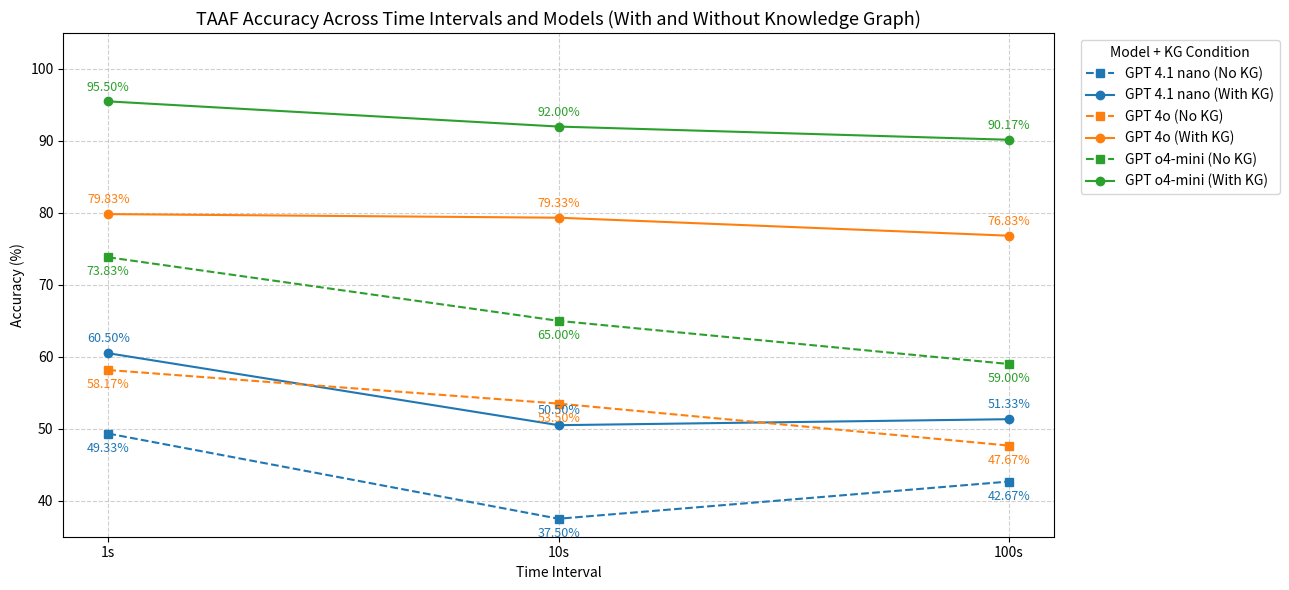

Write Python code to recreate this figure. (Note: this script raises an exception after producing the figure.)
# -------------------- RQ4: FINAL VERSION WITH LABELS + FOCUSED Y-AXIS --------------------

import pandas as pd
import matplotlib.pyplot as plt

# Construct the dataset
data_rq3 = {
    'Model': ['GPT 4.1 nano', 'GPT 4o', 'GPT o4-mini'] * 3,
    'Time Interval': ['1s'] * 3 + ['10s'] * 3 + ['100s'] * 3,
    '0s_no_graph': [125, 111, 55, 166, 119, 92, 148, 137, 108],
    '0.5s_no_graph': [54, 29, 47, 43, 41, 26, 48, 40, 30],
    '1s_no_graph': [121, 160, 198, 91, 140, 182, 104, 123, 162],
    '0s_graph': [102, 56, 8, 140, 54, 16, 136, 61, 23],
    '0.5s_graph': [33, 9, 11, 17, 16, 16, 20, 17, 13],
    '1s_graph': [165, 235, 281, 143, 230, 268, 144, 222, 264]
}

df_rq3 = pd.DataFrame(data_rq3)

# Accuracy calculations
df_rq3['Acc_no_graph'] = (df_rq3['0.5s_no_graph'] * 0.5 + df_rq3['1s_no_graph']) / 300 * 100
df_rq3['Acc_graph'] = (df_rq3['0.5s_graph'] * 0.5 + df_rq3['1s_graph']) / 300 * 100

# Ensure Time Interval order
df_rq3['Time Interval'] = pd.Categorical(df_rq3['Time Interval'], categories=['1s', '10s', '100s'], ordered=True)
df_rq3.sort_values(by=['Model', 'Time Interval'], inplace=True)

# Color palette per model
color_palette = {
    'GPT 4.1 nano': '#1f77b4',  # blue
    'GPT 4o': '#ff7f0e',        # orange
    'GPT o4-mini': '#2ca02c'    # green
}

# -------------------- Plotting --------------------
plt.figure(figsize=(13, 6))

for model in df_rq3['Model'].unique():
    subset = df_rq3[df_rq3['Model'] == model]
    color = color_palette[model]

    # No KG
    plt.plot(subset['Time Interval'], subset['Acc_no_graph'], linestyle='--', marker='s', color=color,
             label=f"{model} (No KG)")
    for x, y in zip(subset['Time Interval'], subset['Acc_no_graph']):
        plt.text(x, y - 2.5, f"{y:.2f}%", ha='center', fontsize=9, color=color)

    # With KG
    plt.plot(subset['Time Interval'], subset['Acc_graph'], linestyle='-', marker='o', color=color,
             label=f"{model} (With KG)")
    for x, y in zip(subset['Time Interval'], subset['Acc_graph']):
        plt.text(x, y + 1.5, f"{y:.2f}%", ha='center', fontsize=9, color=color)

# Adjust y-axis to better show downward trends
plt.ylim(35, 105)  # focus on upper 2/3 where the data lies

plt.title("TAAF Accuracy Across Time Intervals and Models (With and Without Knowledge Graph)", fontsize=13)
plt.xlabel("Time Interval")
plt.ylabel("Accuracy (%)")
plt.grid(True, linestyle='--', alpha=0.6)
plt.legend(title="Model + KG Condition", bbox_to_anchor=(1.02, 1), loc="upper left")
plt.tight_layout()
plt.savefig("../evaluation_outputs/RQ4.pdf", format="pdf")  # Save as vector PDF
plt.show()

